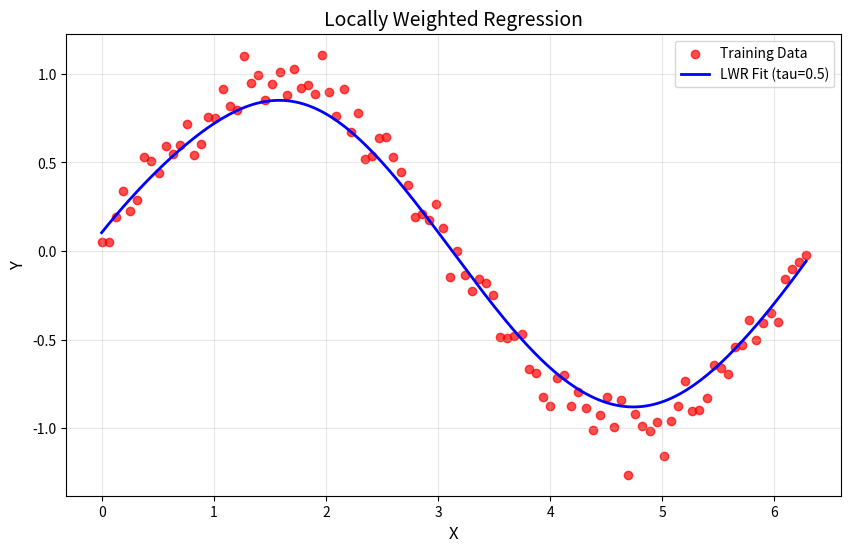

Recreate this plot in Python.
# -*- coding: utf-8 -*-
"""LocallyWeightedRegression.ipynb

Automatically generated by Colab.

Original file is located at
    https://colab.research.google.com/<link-removed>
"""

import numpy as np
import matplotlib.pyplot as plt

def gaussian_kernel(x, xi, tau):
  return np.exp(-np.sum((x - xi)**2) / (2 * tau**2))

def locally_weighted_regression(x, X, y, tau):
  m = X.shape[0]
  weights = np.array([gaussian_kernel(x, X[i], tau) for i in range(m)])
  W = np.diag(weights)
  X_transpose_W = X.T @ W
  theta = np.linalg.inv(X_transpose_W @ X) @ X_transpose_W @ y
  return x @ theta

np.random.seed(42)
X = np.linspace(0, 2 * np.pi, 100)
y = np.sin(X) + 0.1 * np.random.randn(100)

X_bias = np.c_[np.ones(X.shape), X]

X_test = np.linspace(0, 2 * np.pi, 200)
X_test_bias = np.c_[np.ones(X_test.shape), X_test]

tau = 0.5
y_pred = np.array([locally_weighted_regression(xi, X_bias, y, tau) for xi in X_test_bias])
plt.figure(figsize=(10, 6))

plt.scatter(X, y, color='red', label='Training Data', alpha=0.7)
plt.plot(X_test, y_pred, color='blue', label=f'LWR Fit (tau={tau})', linewidth=2)
plt.xlabel('X', fontsize=12)
plt.ylabel('Y', fontsize=12)
plt.title('Locally Weighted Regression', fontsize=14)
plt.legend()
plt.grid(alpha=0.3)
plt.show()